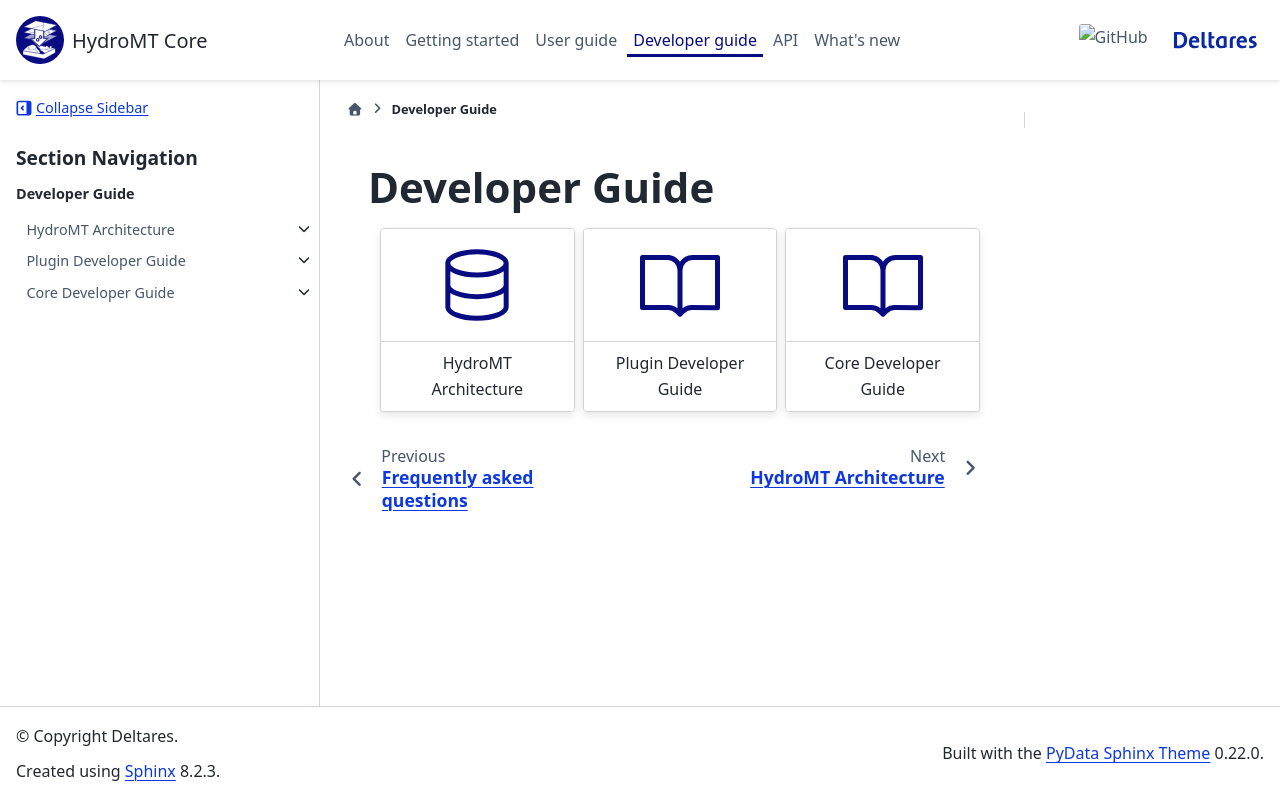

repository: Deltares/hydromt · page: dev/dev/intro.html · generator: sphinx

.. _intro_developer_guide:

Developer Guide
===============

.. grid:: 3
    :gutter: 2

    .. grid-item-card::
        :text-align: center
        :link: architecture/index
        :link-type: doc

        :octicon:`database;5em;sd-text-icon blue-icon`
        +++
        HydroMT Architecture

    .. grid-item-card::
        :text-align: center
        :link: plugin_dev/index
        :link-type: doc

        :octicon:`book;5em;sd-text-icon blue-icon`
        +++
        Plugin Developer Guide

    .. grid-item-card::
        :text-align: center
        :link: core_dev/index
        :link-type: doc

        :octicon:`book;5em;sd-text-icon blue-icon`
        +++
        Core Developer Guide

.. toctree::
    :maxdepth: 2
    :hidden:
    :caption: Developer Guide

    HydroMT Architecture <architecture/index>
    Plugin Developer Guide <plugin_dev/index>
    Core Developer Guide <core_dev/index>
